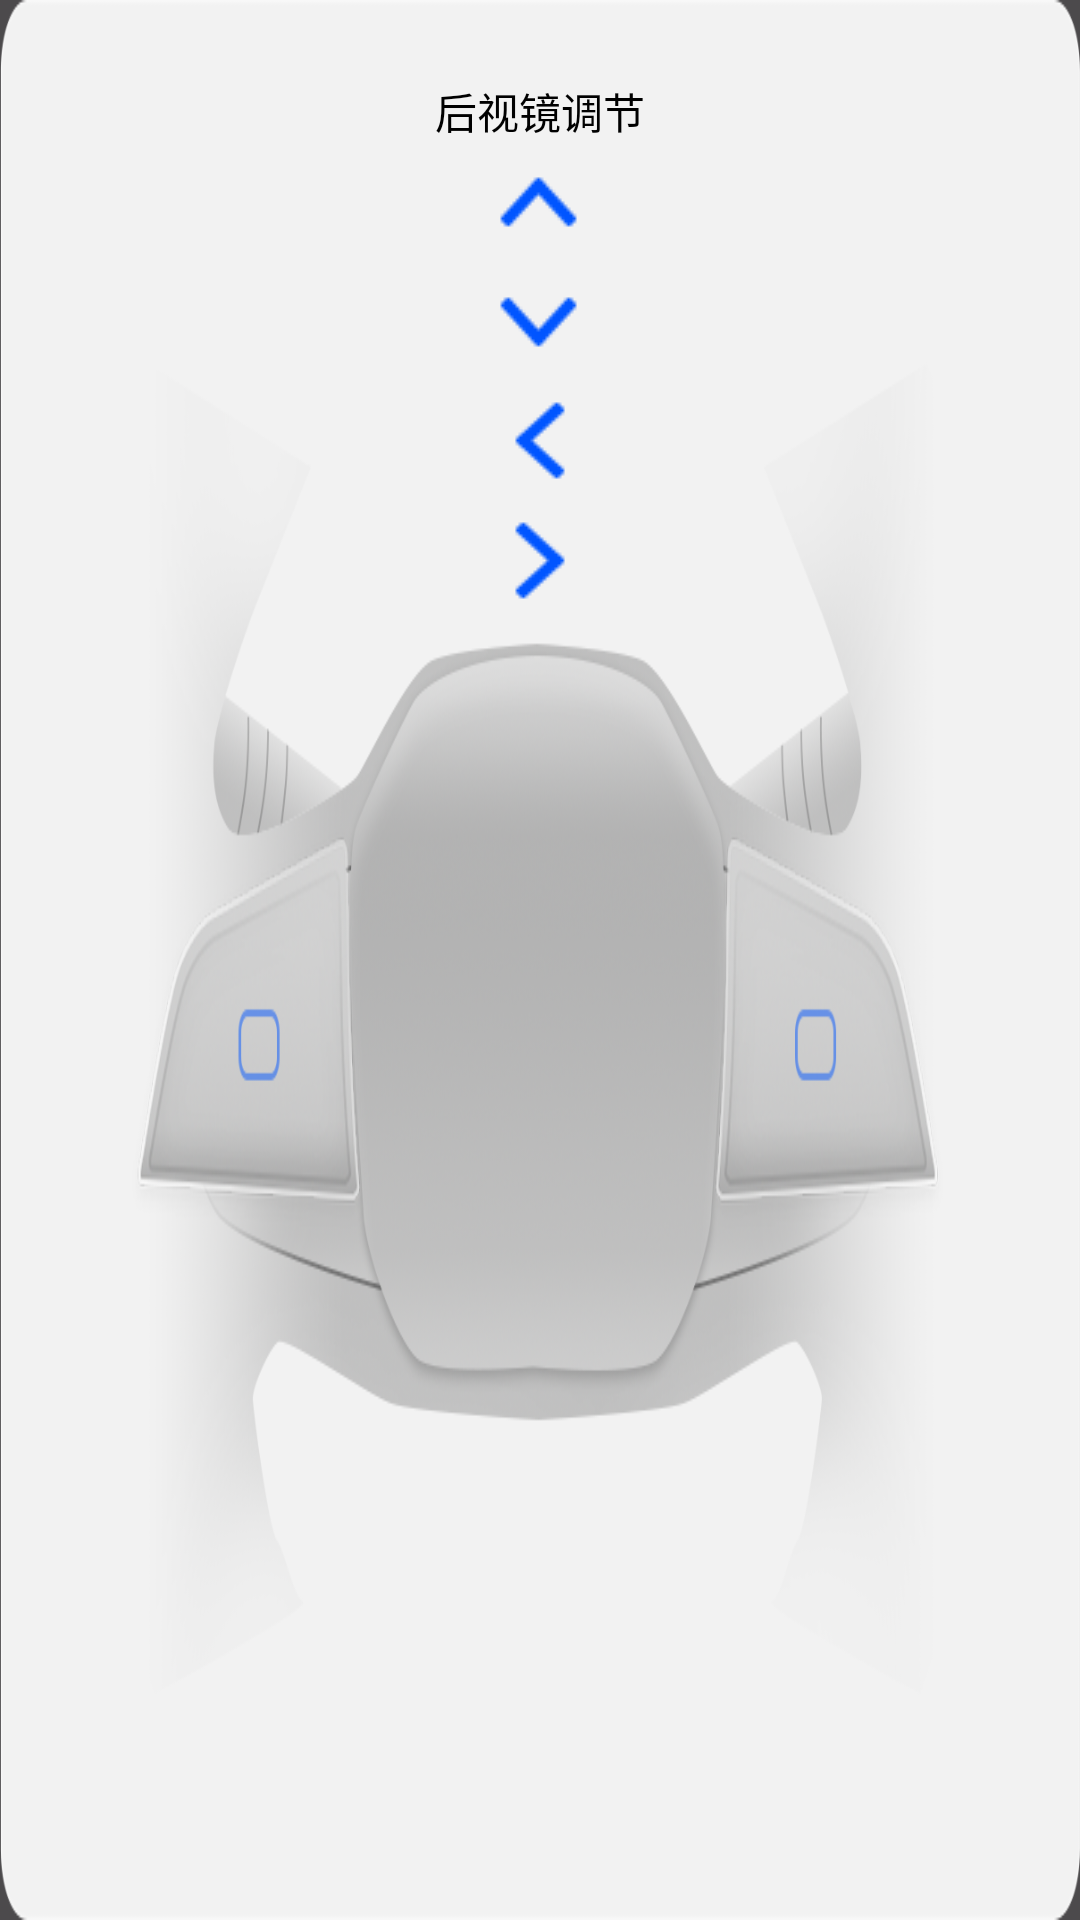

Write the Android layout XML for this screen, with the resource values it uses.
<!-- AndroidManifest.xml: application theme Theme.CarsDialogApp -->
<!-- res/layout/popup_layout.xml -->
<?xml version="1.0" encoding="utf-8"?>
<FrameLayout xmlns:android="http://schemas.android.com/apk/res/android"
    android:layout_width="wrap_content"
    android:layout_height="wrap_content"
    android:background="@drawable/bg_01">

    <LinearLayout
        android:layout_width="match_parent"
        android:layout_height="match_parent"
        android:orientation="vertical"
        android:background="@drawable/bg_02">

        <TextView
            android:id="@+id/tv_popup"
            android:layout_width="wrap_content"
            android:layout_height="wrap_content"
            android:layout_gravity="top|center"
            android:text="后视镜调节"
            android:layout_marginTop="80px"
            android:textColor="@color/black" />

        <ImageView
            android:id="@+id/icon_up"
            android:layout_width="wrap_content"
            android:layout_height="wrap_content"
            android:src="@drawable/icon_up"
            android:layout_gravity="center"/>

        <ImageView
            android:id="@+id/icon_down"
            android:layout_width="wrap_content"
            android:layout_height="wrap_content"
            android:src="@drawable/icon_down"
            android:layout_gravity="center"/>

        <ImageView
            android:id="@+id/icon_left"
            android:layout_width="wrap_content"
            android:layout_height="wrap_content"
            android:src="@drawable/icon_left"
            android:layout_gravity="center"/>

        <ImageView
            android:id="@+id/icon_right"
            android:layout_width="wrap_content"
            android:layout_height="wrap_content"
            android:src="@drawable/icon_right"
            android:layout_gravity="center"/>
    </LinearLayout>
</FrameLayout>
<!-- resources referenced by this layout -->
<resources>
  <!-- drawable bg_01: png bitmap (drawable, 14943 bytes) -->
  <!-- drawable bg_02: png bitmap (drawable, 250581 bytes) -->
  <!-- drawable icon_down: png bitmap (drawable, 4927 bytes) -->
  <!-- drawable icon_left: png bitmap (drawable, 4952 bytes) -->
  <!-- drawable icon_right: png bitmap (drawable, 4959 bytes) -->
  <!-- drawable icon_up: png bitmap (drawable, 4470 bytes) -->
  <style name="Theme.CarsDialogApp" parent="Base.Theme.CarsDialogApp" />
  <style name="Base.Theme.CarsDialogApp" parent="Theme.Material3.DayNight.NoActionBar">
          
          
      </style>
  <!-- not gathered from this repository: default colours our renderer supplied (Android Studio template values) -->
  <color name="black">#FF000000</color>
</resources>
